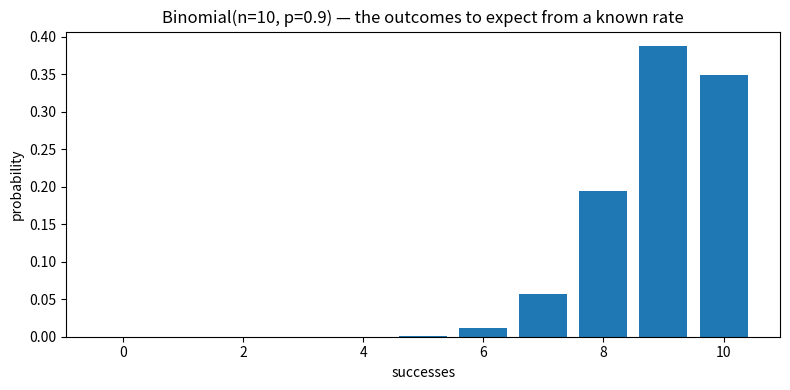
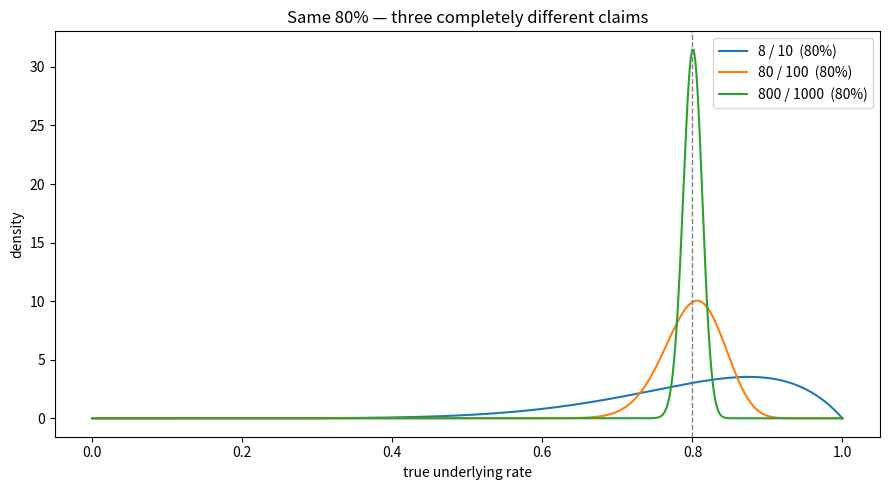

Write the Python code that produced these figures, in order.
"""
Day 47 — Binomial and beta
===========================
BINOMIAL: known rate -> what outcomes should I expect?
BETA:     observed outcomes -> what rates are plausible?

Exercise 4 is the lesson. One chart, three curves, and you will never
again report a percentage without asking how many trials it came from.
"""
import matplotlib.pyplot as plt
import numpy as np
from scipy.stats import beta, binom

rng = np.random.default_rng(42)


# 1 -- binomial PMF for n=10, p=0.9. Exact, at-most, at-least.
def ex_01():
    n, p = 10, 0.9
    k = np.arange(n + 1)
    print(f"  P(exactly 8)   = {binom.pmf(8, n, p):.4f}")
    print(f"  P(8 or fewer)  = {binom.cdf(8, n, p):.4f}")
    print(f"  P(more than 8) = {1 - binom.cdf(8, n, p):.4f}")
    fig, ax = plt.subplots(figsize=(8, 4))
    ax.bar(k, binom.pmf(k, n, p))
    ax.set_title(f"Binomial(n={n}, p={p}) — the outcomes to expect from a known rate")
    ax.set_xlabel("successes"); ax.set_ylabel("probability")
    fig.tight_layout()


# 2 -- verify by simulation. 100,000 runs of 10 trials.
#      analytic: ____   simulated: ____
def ex_02(n_sims=100_000):
    pass


# 3 -- BREAK AN ASSUMPTION. Simulate DEPENDENT trials.
#      HOW FAR OFF IS THE BINOMIAL?
#      WHERE DOES DEPENDENCE HAPPEN IN REAL DATA?
def ex_03():
    pass


# 4 -- THE LESSON. Three betas, same 80% rate, different sample sizes.
def ex_04():
    fig, ax = plt.subplots(figsize=(9, 5))
    x = np.linspace(0, 1, 500)
    for succ, fail, label in [(8, 2, "8 / 10"), (80, 20, "80 / 100"), (800, 200, "800 / 1000")]:
        ax.plot(x, beta.pdf(x, succ, fail), label=f"{label}  (80%)")
    ax.axvline(0.8, ls="--", lw=1, color="grey")
    ax.set_title("Same 80% — three completely different claims")
    ax.set_xlabel("true underlying rate"); ax.set_ylabel("density")
    ax.legend(); fig.tight_layout()
    # DESCRIBE WHAT HAPPENS TO THE CURVE AS n GROWS, AND WHY:


# 5 -- P(true rate > 0.9) for all three. Put the numbers side by side.
def ex_05():
    for a, b, label in [(8, 2, "8/10"), (80, 20, "80/100"), (800, 200, "800/1000")]:
        print(f"  {label:<11} P(rate > 0.90) = {1 - beta.cdf(0.90, a, b):.4f}")
    # ALL THREE ARE "80%". WHY ARE THESE NUMBERS SO DIFFERENT?


# 6 -- 95% credible intervals for all three. Record the widths.
#      8/10:      [____, ____]  width ____
#      80/100:    [____, ____]  width ____
#      800/1000:  [____, ____]  width ____
def ex_06():
    pass


# 7 -- THE A/B TEST, FROM FIRST PRINCIPLES.
#      A: 30/500    B: 45/500
#      Sample from both betas. Compute P(B > A).
#      P(B > A) = ____
#      WHAT WOULD I TELL A PRODUCT MANAGER?
def ex_07(n_samples=200_000):
    a_samples = rng.beta(30, 470, n_samples)
    b_samples = rng.beta(45, 455, n_samples)
    print(f"  P(B > A) = {(b_samples > a_samples).mean():.4f}")
    print(f"  median lift = {np.median(b_samples - a_samples):.4f}")


# 8 -- Chapter 2 exercises, p. 61. Check against Appendix B.
#      SCORE: ___ / ___     WRONG ONES, AND WHY:


# 9 -- APPLY IT. A rate from Project 1 -- e.g. share of weeks an item rose.
#      point estimate: ____   95% interval: [____, ____]
#      SHOULD THIS HAVE BEEN IN MY PROJECT 1 README?
def ex_09(df):
    pass


# MINI ASSESSMENT -- 8 minutes, closed book
#   Churn model got 47 of 52 right.
#     1. point estimate       = ____
#     2. 95% credible interval= [____, ____]
#     3. P(accuracy > 0.85)   = ____
#     4. ONE SENTENCE TO MY MANAGER:


if __name__ == "__main__":
    print("--- ex_01 binomial ---"); ex_01()
    print("--- ex_04 the lesson ---"); ex_04()
    print("--- ex_05 ---"); ex_05()
    print("--- ex_07 A/B ---"); ex_07()
    plt.show()
